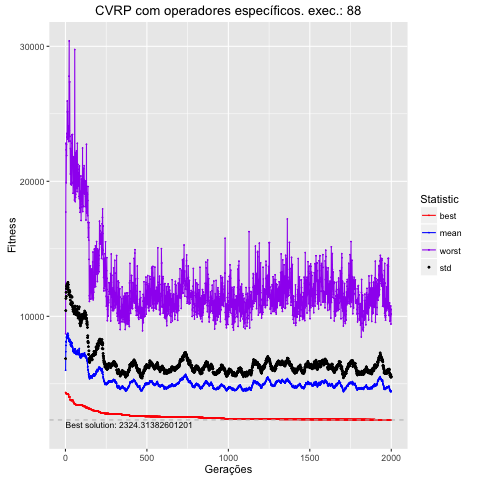

The file beside this chart, header and first rows:
, Total, Media, DesvPad, Minimo, Maximo
1, 6005621, 6006, 858.9, 4354, 8711
2, 7377469, 7377, 3044, 4314, 17721
3, 7848625, 7849, 3477, 4314, 22816
4, 8145641, 8146, 3632, 4314, 22327
5, 8086452, 8086, 3395, 4265, 19895
6, 8422775, 8423, 3613, 4265, 22730
7, 8512334, 8512, 3726, 4241, 21903
8, 8491147, 8491, 3679, 4241, 23541
9, 8639446, 8639, 3738, 4241, 23265
10, 8507354, 8507, 3737, 4241, 23265
11, 8480389, 8480, 3744, 4241, 25948
12, 8365095, 8365, 3670, 4241, 25133
13, 8485256, 8485, 3679, 4241, 25163
14, 8573649, 8574, 3667, 4241, 23133
15, 8746616, 8747, 3768, 4241, 23497
16, 8515715, 8516, 3635, 4238, 23546
17, 8486297, 8486, 3515, 4226, 23482
18, 8594550, 8595, 3757, 4201, 23968
19, 8401269, 8401, 3549, 4201, 24111
20, 8308291, 8308, 3497, 4099, 22943
21, 8176525, 8177, 3438, 4034, 22982
22, 8238768, 8239, 3506, 4034, 27789
23, 8129669, 8130, 3457, 4034, 30397
24, 8267922, 8268, 3655, 4034, 23733
25, 8258813, 8259, 3653, 4034, 27359
26, 8298163, 8298, 3521, 4024, 27359
27, 8235619, 8236, 3574, 4024, 23340
28, 8109737, 8110, 3472, 3820, 23321
29, 8058756, 8059, 3376, 3820, 22974
30, 7903900, 7904, 3291, 3820, 20541
31, 8135145, 8135, 3407, 3820, 22423
32, 7843289, 7843, 3059, 3792, 19810
33, 8143168, 8143, 3359, 3773, 20787
34, 7868397, 7868, 3129, 3773, 19769
35, 7871994, 7872, 3033, 3773, 19773
36, 7767042, 7767, 3103, 3773, 20698
37, 7792519, 7793, 3052, 3773, 19738
38, 7770945, 7771, 3157, 3773, 22222
39, 8051954, 8052, 3412, 3773, 23447
40, 8004282, 8004, 3407, 3773, 22823
41, 7815999, 7816, 3234, 3773, 21967
42, 7741455, 7741, 3225, 3773, 21928
43, 7734928, 7735, 3210, 3773, 23466
44, 7682380, 7682, 3071, 3773, 21173
45, 7601953, 7602, 3074, 3773, 19858
46, 7489573, 7490, 3018, 3773, 19926
47, 7381398, 7381, 2988, 3773, 19118
48, 7480322, 7480, 3121, 3750, 20925
49, 7439981, 7440, 3033, 3639, 21627
50, 7449157, 7449, 3065, 3639, 21799
51, 7514496, 7514, 3131, 3639, 21373
52, 7343462, 7343, 3002, 3538, 21565
53, 7514820, 7515, 3069, 3538, 20367
54, 7288410, 7288, 2889, 3538, 19562
55, 7303124, 7303, 2915, 3529, 18616
56, 7380826, 7381, 3132, 3529, 20544
57, 7359484, 7359, 3126, 3529, 29758
58, 7542135, 7542, 3214, 3529, 20581
59, 7592785, 7593, 3128, 3497, 20581
60, 7559866, 7560, 3182, 3497, 18495
... 1,940 more rows
